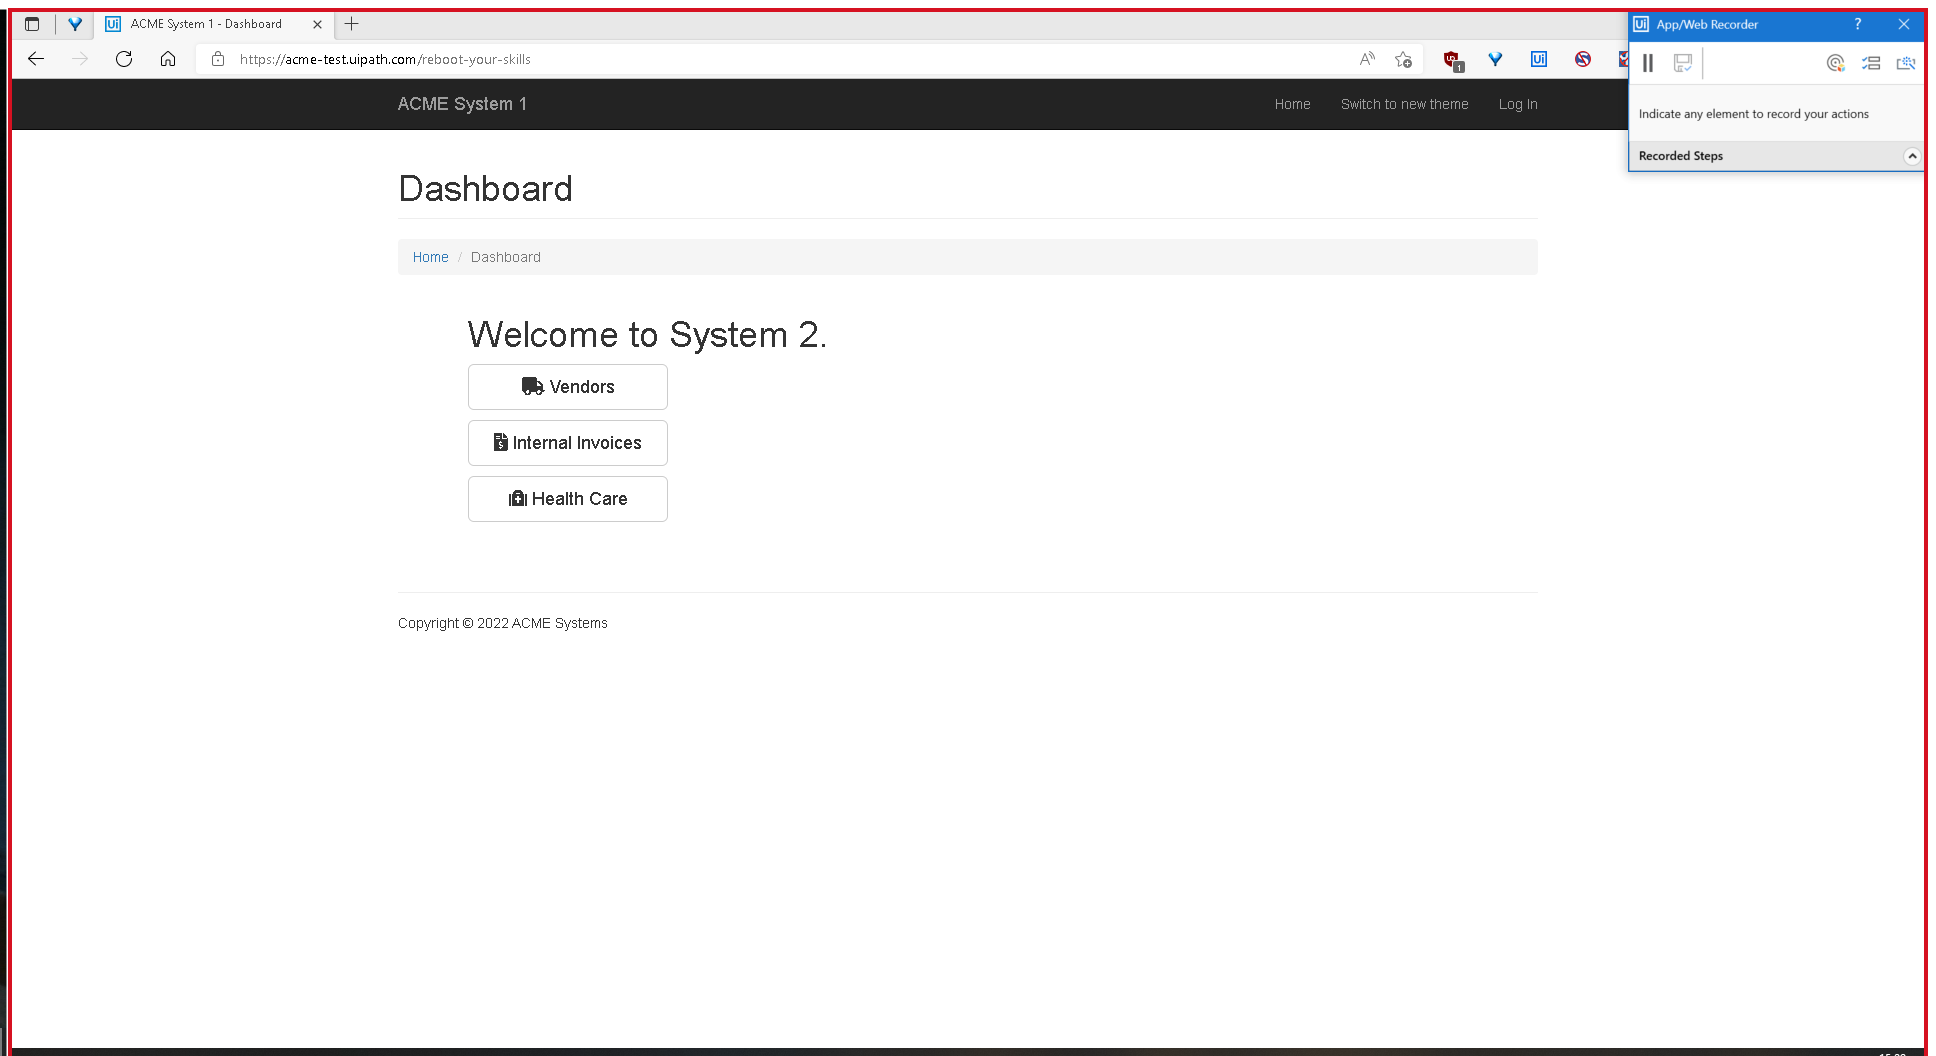
Workflow: Download Vendor Inventory

Step 1: Use Browser Edge: ACME System 1 - Dashboard in window 'ACME System 1 - Dashboard' (msedge.exe)

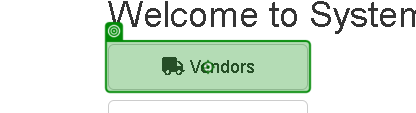
Step 2: click on 'Vendors'

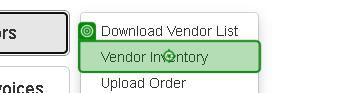
Step 3: click on 'Vendor Inventory'

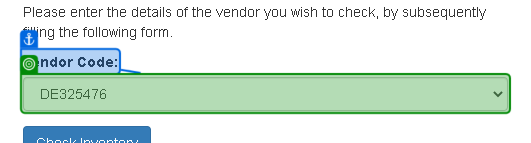
Step 4: select [in_VendorCode] in 'Vendor Code'

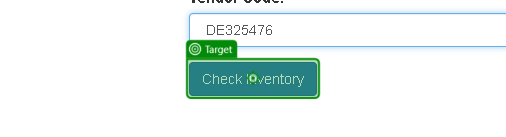
Step 5: click on 'Check Inventory'

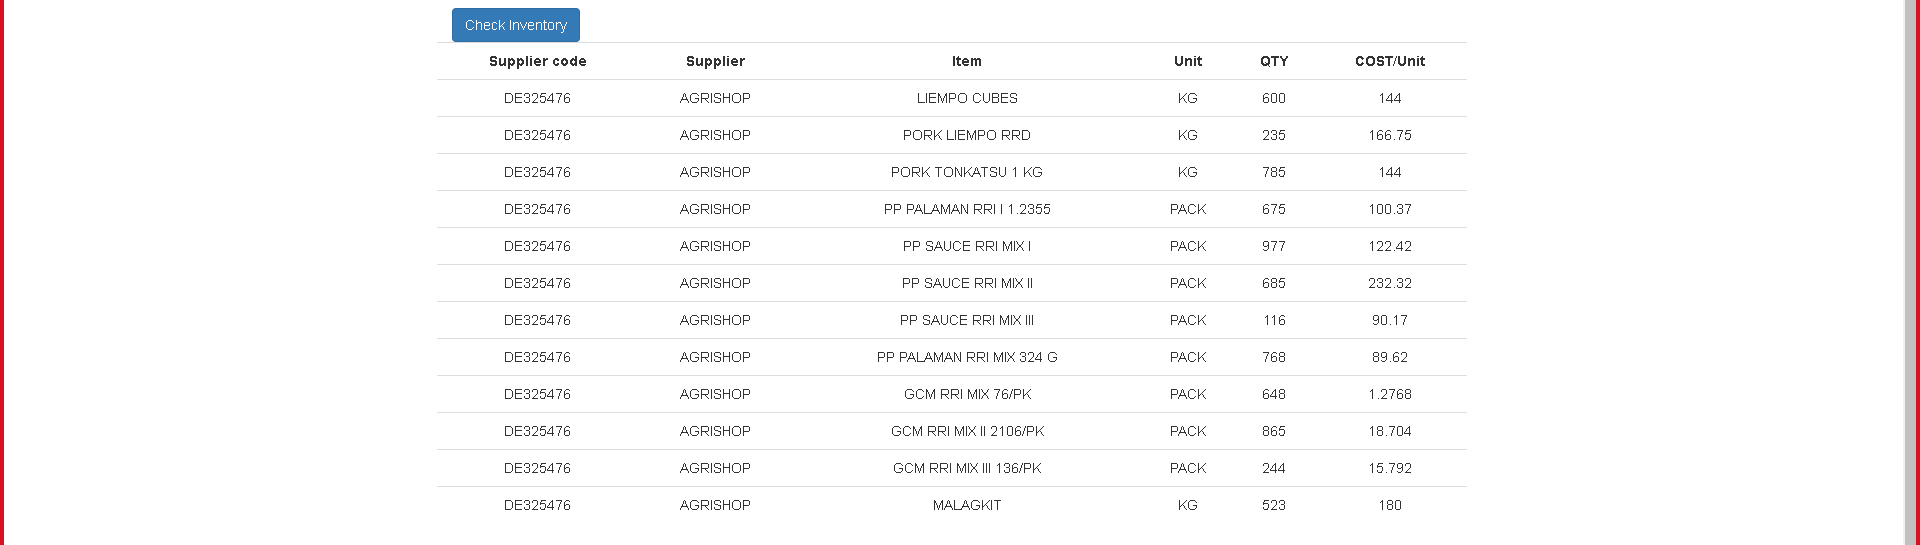
Step 6: get-text